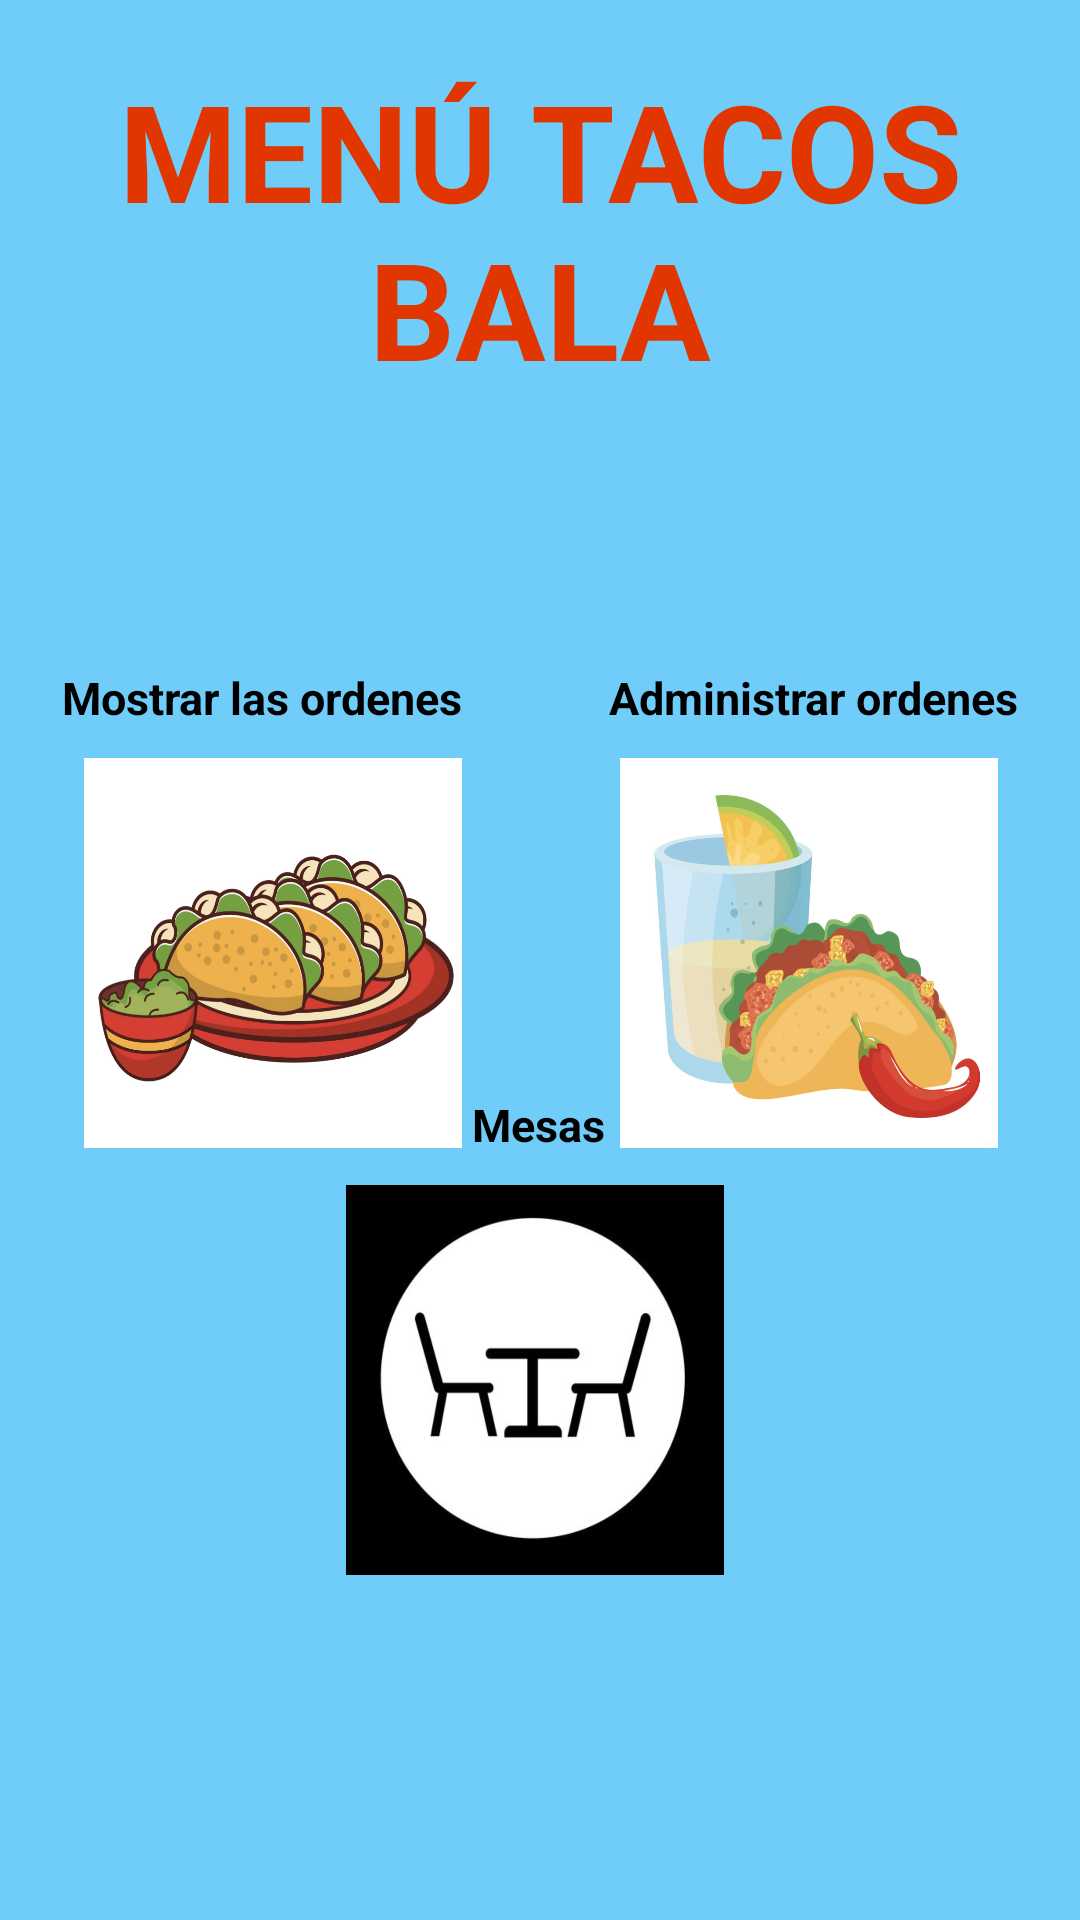

Layout XML and referenced resources for this Android screen:
<!-- AndroidManifest.xml: application theme Theme.Tacos -->
<!-- res/layout/activity_menu.xml -->
<?xml version="1.0" encoding="utf-8"?>
<androidx.constraintlayout.widget.ConstraintLayout xmlns:android="http://schemas.android.com/apk/res/android"
    xmlns:app="http://schemas.android.com/apk/res-auto"
    xmlns:tools="http://schemas.android.com/tools"
    android:layout_width="match_parent"
    android:layout_height="match_parent"
    android:background="@color/fondoMenu"
    tools:context=".MenuActivity">

    <TextView
        android:id="@+id/textView2"
        android:layout_width="wrap_content"
        android:layout_height="wrap_content"
        android:text="@string/menu"
        android:textAlignment="center"
        android:textStyle="bold"
        android:textColor="@color/VerdeTitulos"
        android:textSize="45dp"
        app:layout_constraintBottom_toBottomOf="parent"
        app:layout_constraintEnd_toEndOf="parent"
        app:layout_constraintHorizontal_bias="0.492"
        app:layout_constraintStart_toStartOf="parent"
        app:layout_constraintTop_toTopOf="parent"
        app:layout_constraintVertical_bias="0.038" />

    <ImageButton
        android:id="@+id/imbAdministrarOrdenes"
        android:layout_width="150dp"
        android:layout_height="150dp"
        android:layout_marginTop="110dp"
        android:contentDescription="@string/user"
        android:onClick="administrarOrdenes"
        android:backgroundTint="@color/fondoMenu"
        android:scaleType="fitXY"
        android:src="@drawable/orden"
        app:layout_constraintBottom_toTopOf="@+id/textView26"
        app:layout_constraintEnd_toEndOf="parent"
        app:layout_constraintHorizontal_bias="0.652"
        app:layout_constraintStart_toEndOf="@+id/imbMostrarOrdenes"
        app:layout_constraintTop_toBottomOf="@+id/textView2"
        app:layout_constraintVertical_bias="0.0"
        />

    <ImageButton
        android:id="@+id/imbMesas"
        android:layout_width="150dp"
        android:layout_height="150dp"
        android:contentDescription="@string/user"
        android:onClick="mesas"
        android:backgroundTint="@color/fondoMenu"
        android:scaleType="fitXY"
        android:src="@drawable/mesas"
        app:layout_constraintBottom_toBottomOf="parent"
        app:layout_constraintEnd_toEndOf="parent"
        app:layout_constraintHorizontal_bias="0.492"
        app:layout_constraintStart_toStartOf="parent"
        app:layout_constraintTop_toTopOf="parent"
        app:layout_constraintVertical_bias="0.786"
         />

    <ImageButton
        android:id="@+id/imbMostrarOrdenes"
        android:layout_width="150dp"
        android:layout_height="150dp"
        android:layout_marginStart="16dp"
        android:layout_marginTop="110dp"
        android:contentDescription="@string/user"
        android:onClick="mostrarOrdenes"
        android:backgroundTint="@color/fondoMenu"
        android:scaleType="fitXY"
        android:src="@drawable/detalle"
        app:layout_constraintBottom_toTopOf="@+id/textView26"
        app:layout_constraintStart_toStartOf="parent"
        app:layout_constraintTop_toBottomOf="@+id/textView2"
        app:layout_constraintVertical_bias="0.0"
         />

    <TextView
        android:id="@+id/textView21"
        android:layout_width="wrap_content"
        android:layout_height="wrap_content"
        android:hint="@string/MostrarOrdenes"
        android:textAlignment="center"
        android:textColor="@color/black"
        android:textColorHint="@color/black"
        android:textSize="15dp"
        android:textStyle="bold"
        app:layout_constraintBottom_toTopOf="@+id/imbMostrarOrdenes"
        app:layout_constraintEnd_toEndOf="parent"
        app:layout_constraintHorizontal_bias="0.09"
        app:layout_constraintStart_toStartOf="parent"
        app:layout_constraintTop_toBottomOf="@+id/textView2"
        app:layout_constraintVertical_bias="1.0" />

    <TextView
        android:id="@+id/textView25"
        android:layout_width="wrap_content"
        android:layout_height="wrap_content"
        android:hint="@string/AdministrarOrdenes"
        android:textAlignment="center"
        android:textColor="@color/black"
        android:textColorHint="@color/black"
        android:textSize="15dp"
        android:textStyle="bold"
        app:layout_constraintBottom_toTopOf="@+id/imbAdministrarOrdenes"
        app:layout_constraintEnd_toEndOf="parent"
        app:layout_constraintHorizontal_bias="0.908"
        app:layout_constraintStart_toStartOf="parent"
        app:layout_constraintTop_toBottomOf="@+id/textView2"
        app:layout_constraintVertical_bias="1.0" />

    <TextView
        android:id="@+id/textView26"
        android:layout_width="wrap_content"
        android:layout_height="wrap_content"
        android:hint="@string/AdministrarMesas"
        android:textAlignment="center"
        android:textColor="@color/black"
        android:textColorHint="@color/black"
        android:textSize="15dp"
        android:textStyle="bold"
        app:layout_constraintBottom_toTopOf="@+id/imbMesas"
        app:layout_constraintEnd_toEndOf="parent"
        app:layout_constraintHorizontal_bias="0.498"
        app:layout_constraintStart_toStartOf="parent"
        app:layout_constraintTop_toTopOf="parent"
        app:layout_constraintVertical_bias="1.0" />
</androidx.constraintlayout.widget.ConstraintLayout>
<!-- resources referenced by this layout -->
<resources>
  <color name="VerdeTitulos">#E13600</color>
  <color name="black">#FF000000</color>
  <color name="fondoMenu">#70CDFA</color>
  <!-- drawable detalle: jpg bitmap (drawable, 384725 bytes) -->
  <!-- drawable mesas: png bitmap (drawable, 164248 bytes) -->
  <!-- drawable orden: jpg bitmap (drawable, 335648 bytes) -->
  <string name="AdministrarMesas">Mesas</string>
  <string name="AdministrarOrdenes">Administrar ordenes</string>
  <string name="MostrarOrdenes">Mostrar las ordenes</string>
  <string name="menu">MENÚ TACOS BALA</string>
  <string name="user">Ingrese el usuario</string>
  <style name="Theme.Tacos" parent="Theme.MaterialComponents.DayNight.DarkActionBar">
          
          <item name="colorPrimary">@color/Principal</item>
          <item name="colorPrimaryVariant">@color/Notificaciones</item>
          <item name="colorOnPrimary">@color/white</item>
          
          <item name="colorSecondary">@color/teal_200</item>
          <item name="colorSecondaryVariant">@color/teal_700</item>
          <item name="colorOnSecondary">@color/black</item>
          
          <item name="android:statusBarColor" tools:targetApi="l">?attr/colorPrimaryVariant</item>
          
      </style>
  <color name="Principal">#E1CE27</color>
  <color name="Notificaciones">#BD7100</color>
  <color name="white">#FFFFFFFF</color>
  <color name="teal_200">#FF03DAC5</color>
  <color name="teal_700">#FF018786</color>
</resources>
